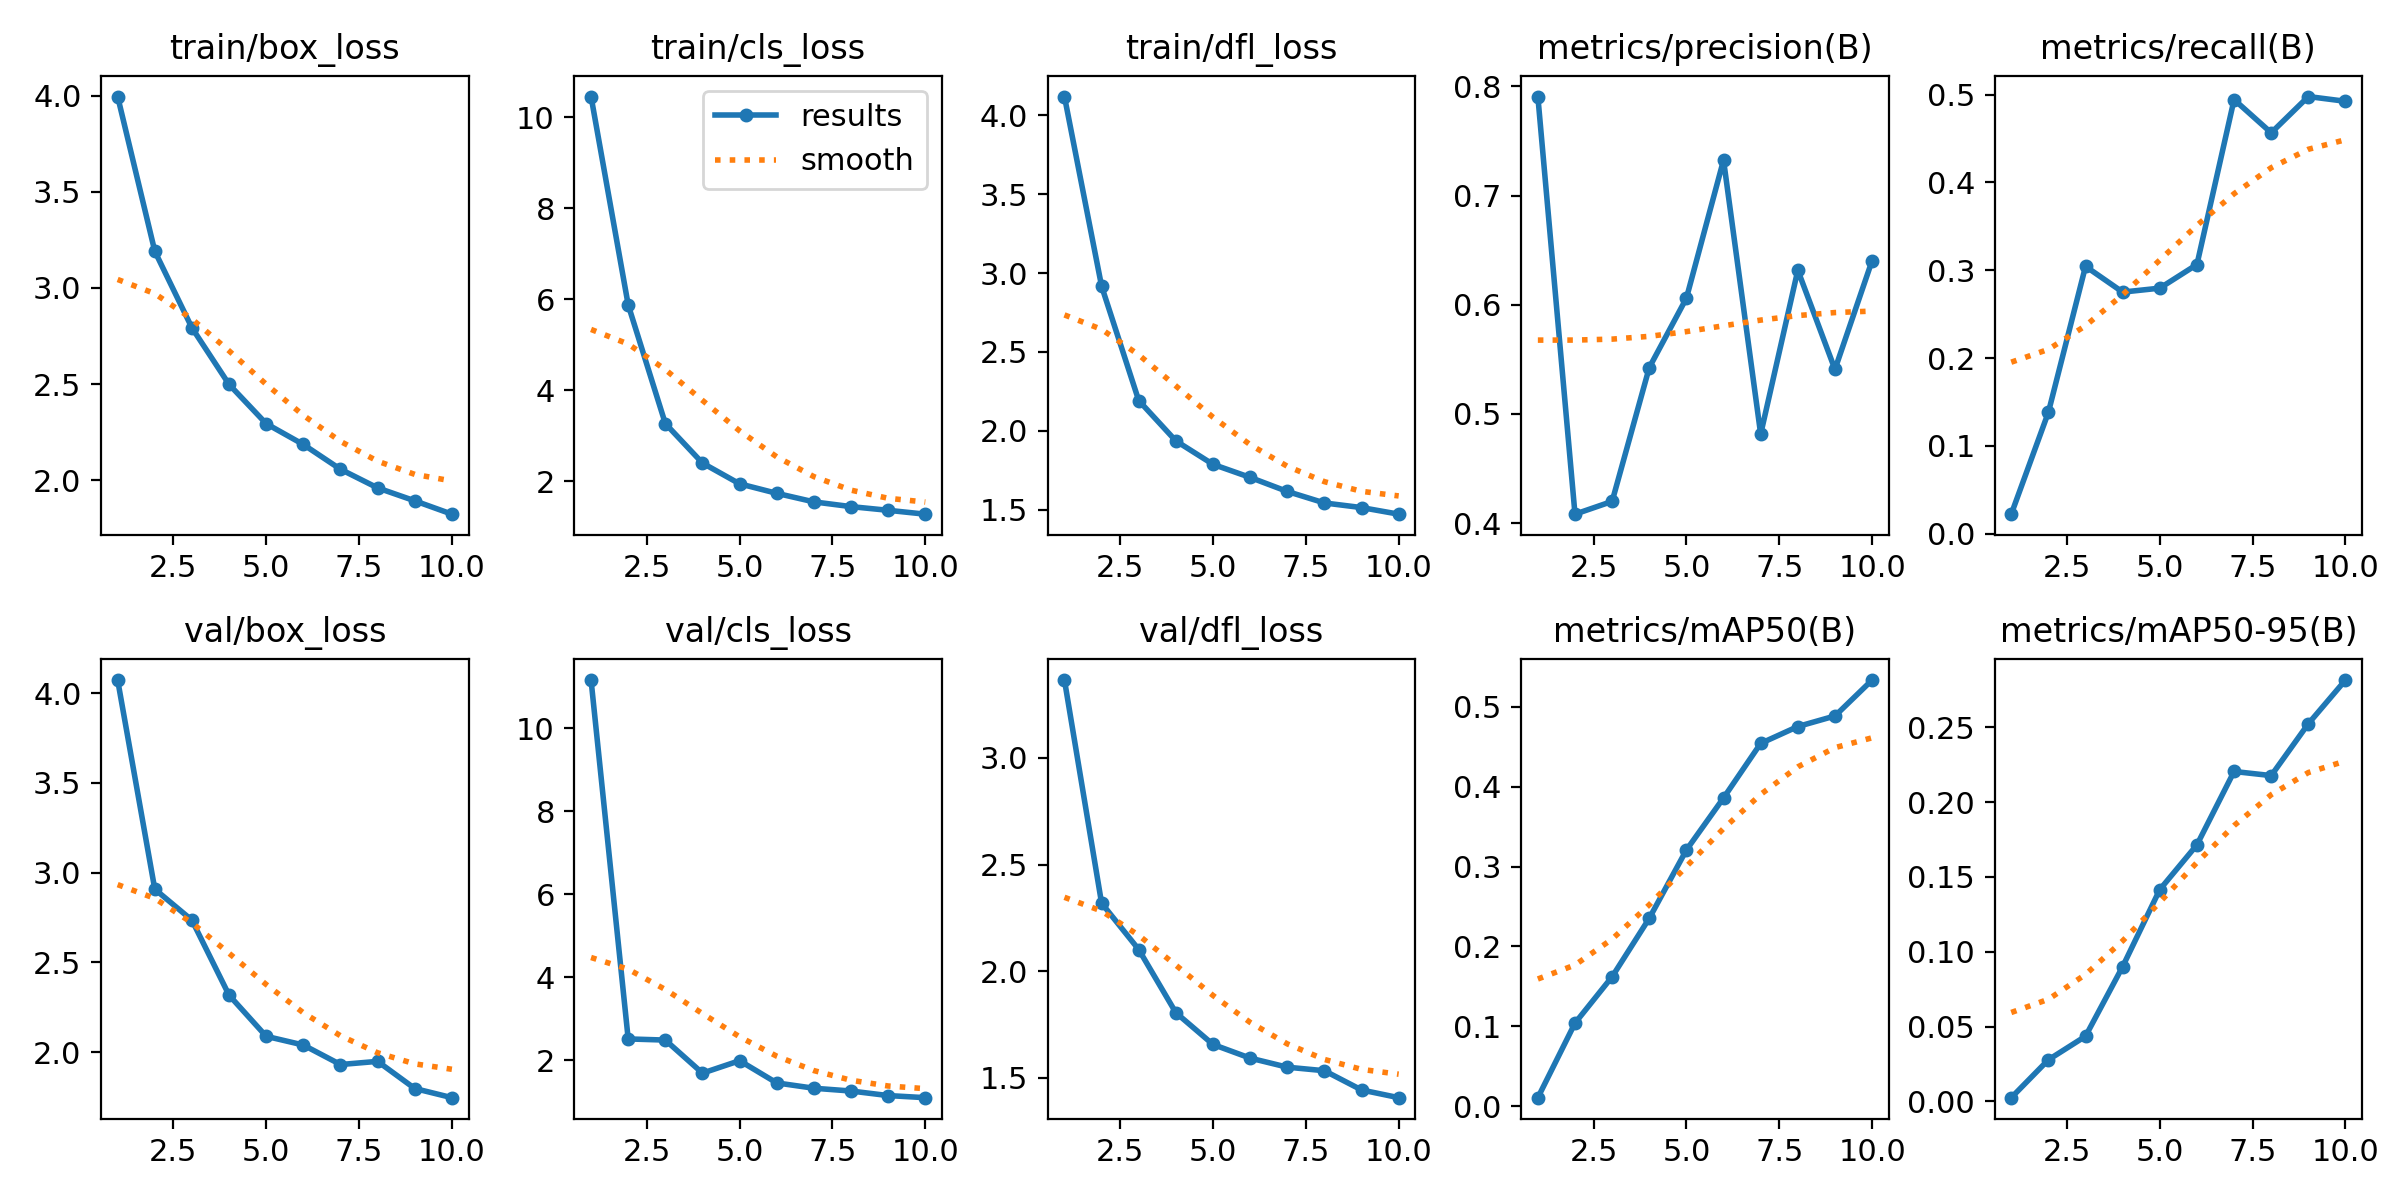

Data behind this chart, as committed beside it:
epoch, time, train/box_loss, train/cls_loss, train/dfl_loss, metrics/precision(B), metrics/recall(B), metrics/mAP50(B), metrics/mAP50-95(B), val/box_loss, val/cls_loss, val/dfl_loss, lr/pg0, lr/pg1, lr/pg2
1, 59.06, 3.995, 10.46, 4.118, 0.7907, 0.02223, 0.01077, 0.00255, 4.073, 11.16, 3.365, 0.0004142, 0.0004142, 0.0004142
2, 114.4, 3.191, 5.881, 2.917, 0.4081, 0.1383, 0.1041, 0.02786, 2.908, 2.518, 2.319, 0.0007487, 0.0007487, 0.0007487
3, 169.6, 2.793, 3.272, 2.192, 0.4198, 0.3045, 0.1621, 0.0436, 2.735, 2.49, 2.102, 0.001001, 0.001001, 0.001001
4, 225.7, 2.499, 2.404, 1.936, 0.5424, 0.2752, 0.2353, 0.09014, 2.317, 1.694, 1.805, 0.0008787, 0.0008787, 0.0008787
5, 280.3, 2.295, 1.948, 1.788, 0.6059, 0.2797, 0.3208, 0.1416, 2.088, 1.994, 1.657, 0.000755, 0.000755, 0.000755
6, 335, 2.187, 1.739, 1.705, 0.7325, 0.3066, 0.386, 0.1715, 2.039, 1.459, 1.593, 0.0006312, 0.0006312, 0.0006312
7, 389.9, 2.058, 1.551, 1.616, 0.4814, 0.4944, 0.4542, 0.2205, 1.931, 1.331, 1.55, 0.0005075, 0.0005075, 0.0005075
8, 444.5, 1.961, 1.447, 1.543, 0.6316, 0.4566, 0.4753, 0.2177, 1.948, 1.263, 1.533, 0.0003837, 0.0003837, 0.0003837
9, 499.3, 1.894, 1.366, 1.514, 0.5407, 0.4979, 0.4885, 0.2524, 1.797, 1.154, 1.443, 0.00026, 0.00026, 0.00026
10, 554.2, 1.825, 1.281, 1.472, 0.6403, 0.4925, 0.5335, 0.2816, 1.746, 1.103, 1.407, 0.0001363, 0.0001363, 0.0001363
